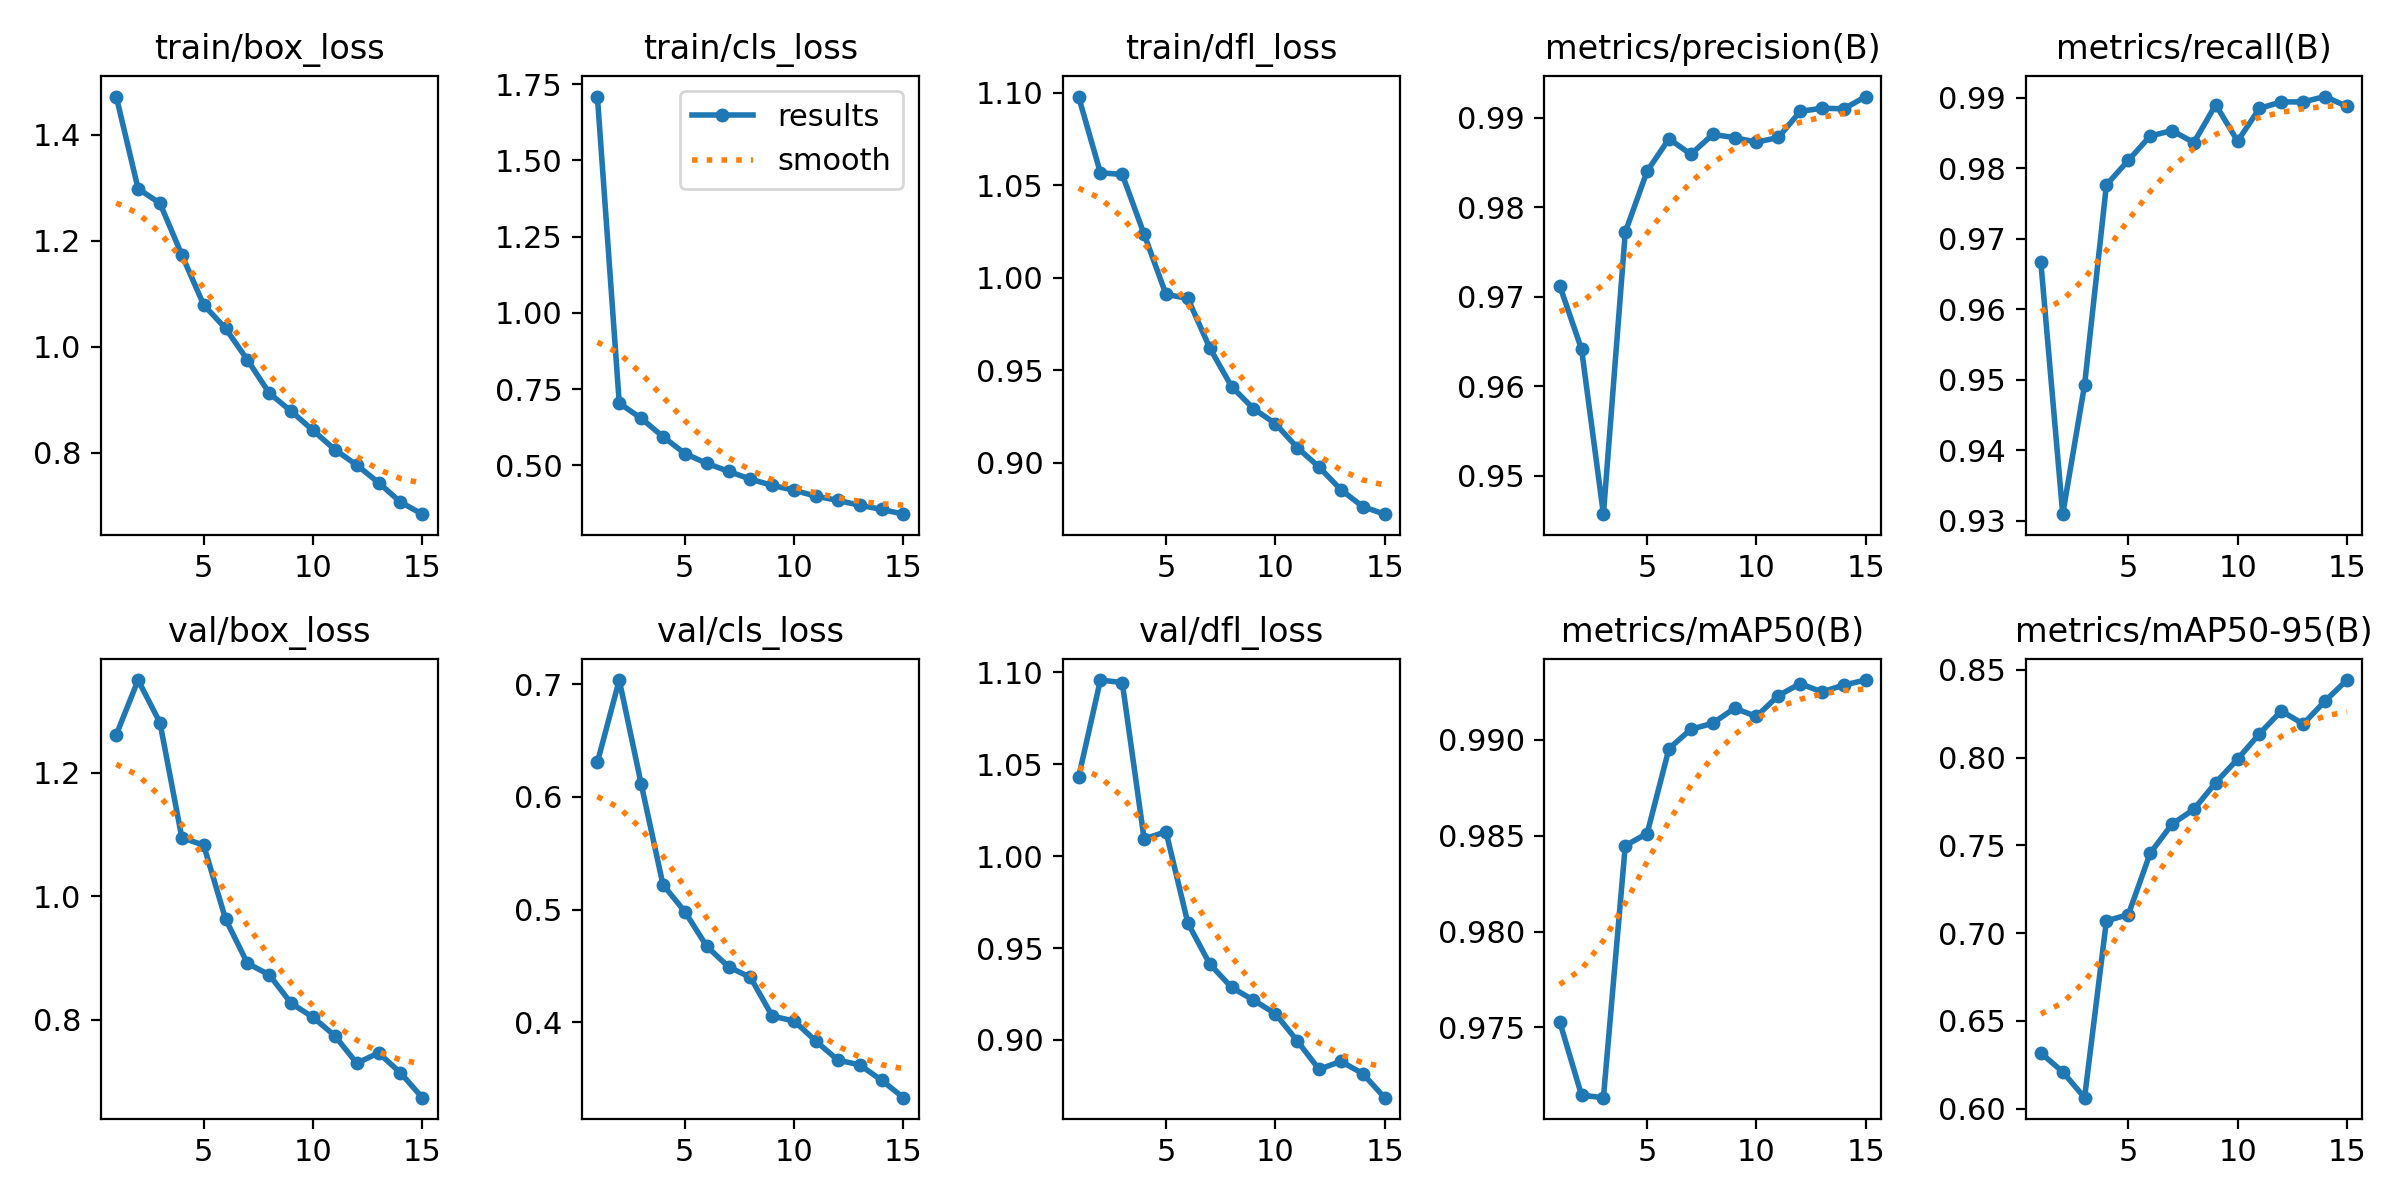

Values plotted in this chart, from the file beside it:
epoch, time, train/box_loss, train/cls_loss, train/dfl_loss, metrics/precision(B), metrics/recall(B), metrics/mAP50(B), metrics/mAP50-95(B), val/box_loss, val/cls_loss, val/dfl_loss, lr/pg0, lr/pg1, lr/pg2
1, 154.6, 1.472, 1.71, 1.098, 0.9712, 0.9666, 0.9753, 0.6318, 1.261, 0.6307, 1.043, 0.0006656, 0.0006656, 0.0006656
2, 284.1, 1.298, 0.7041, 1.057, 0.9641, 0.9309, 0.9715, 0.621, 1.35, 0.7037, 1.096, 0.001244, 0.001244, 0.001244
3, 414.3, 1.271, 0.6544, 1.056, 0.9457, 0.9492, 0.9713, 0.6063, 1.281, 0.6118, 1.094, 0.001735, 0.001735, 0.001735
4, 543.3, 1.173, 0.5943, 1.024, 0.9772, 0.9776, 0.9845, 0.707, 1.095, 0.5221, 1.009, 0.001604, 0.001604, 0.001604
5, 672.6, 1.079, 0.539, 0.9911, 0.984, 0.9811, 0.9851, 0.7105, 1.083, 0.4982, 1.013, 0.001472, 0.001472, 0.001472
6, 840.7, 1.034, 0.5067, 0.9889, 0.9876, 0.9845, 0.9895, 0.7455, 0.9633, 0.4674, 0.9636, 0.00134, 0.00134, 0.00134
7, 964.6, 0.9749, 0.4805, 0.9621, 0.9859, 0.9853, 0.9905, 0.7621, 0.8917, 0.4492, 0.9413, 0.001208, 0.001208, 0.001208
8, 1089, 0.9121, 0.4549, 0.9412, 0.9881, 0.9836, 0.9909, 0.7705, 0.873, 0.4399, 0.9286, 0.001076, 0.001076, 0.001076
9, 1213, 0.8779, 0.4345, 0.9293, 0.9878, 0.989, 0.9916, 0.7858, 0.827, 0.4054, 0.9216, 0.000944, 0.000944, 0.000944
10, 1336, 0.8419, 0.4183, 0.9212, 0.9873, 0.9838, 0.9912, 0.7992, 0.8044, 0.4011, 0.9143, 0.000812, 0.000812, 0.000812
11, 1464, 0.8054, 0.399, 0.9083, 0.9878, 0.9885, 0.9923, 0.8136, 0.7745, 0.3832, 0.8995, 0.00068, 0.00068, 0.00068
12, 1588, 0.7764, 0.3853, 0.8977, 0.9907, 0.9894, 0.9929, 0.8266, 0.7301, 0.3664, 0.884, 0.000548, 0.000548, 0.000548
13, 1712, 0.743, 0.3692, 0.8855, 0.9911, 0.9894, 0.9925, 0.8192, 0.7468, 0.3622, 0.8883, 0.000416, 0.000416, 0.000416
14, 1875, 0.7064, 0.3559, 0.8763, 0.991, 0.9901, 0.9929, 0.8322, 0.7146, 0.3486, 0.8817, 0.000284, 0.000284, 0.000284
15, 1998, 0.6835, 0.34, 0.8722, 0.9924, 0.9887, 0.9931, 0.8442, 0.6744, 0.3331, 0.8686, 0.000152, 0.000152, 0.000152
